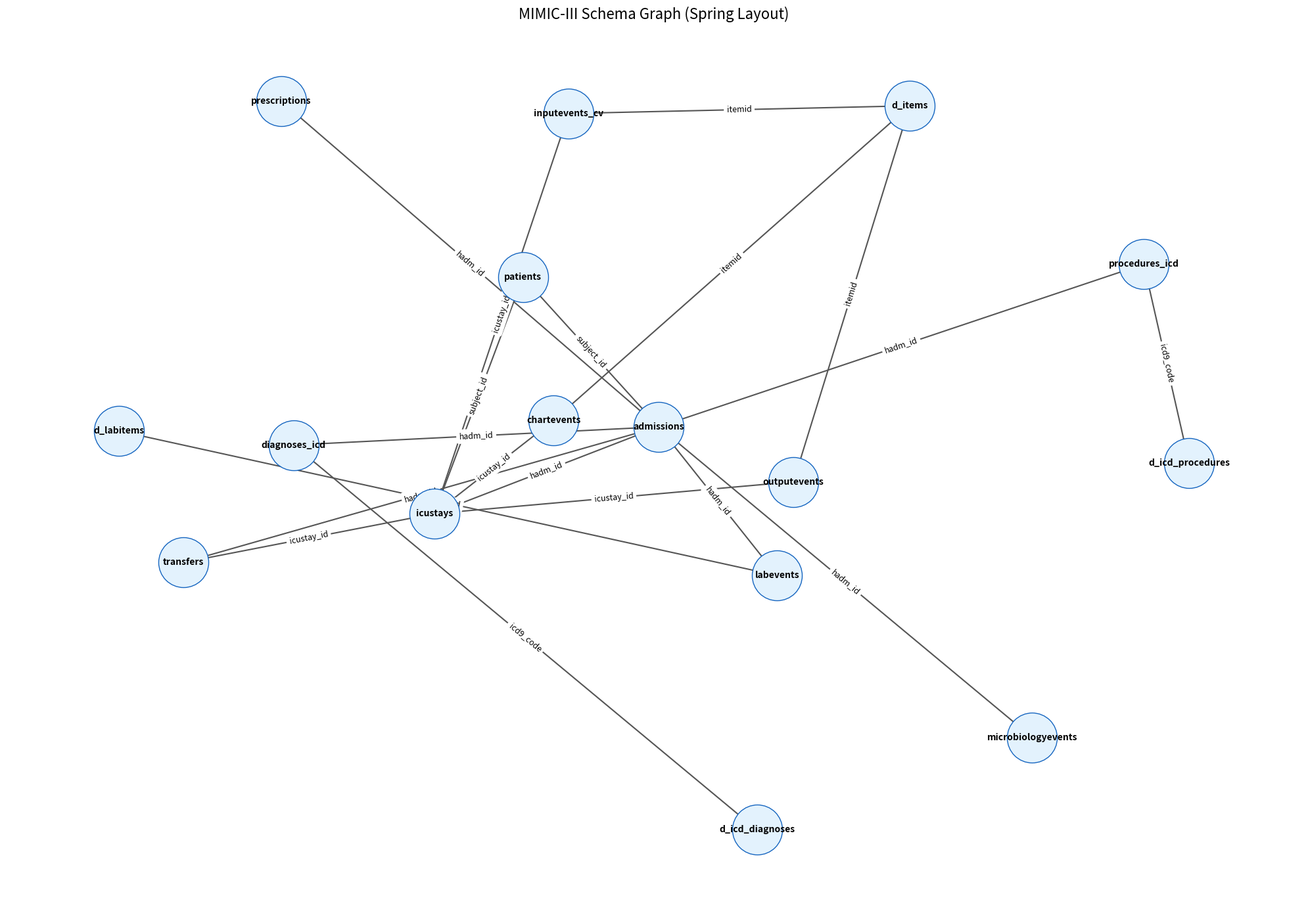
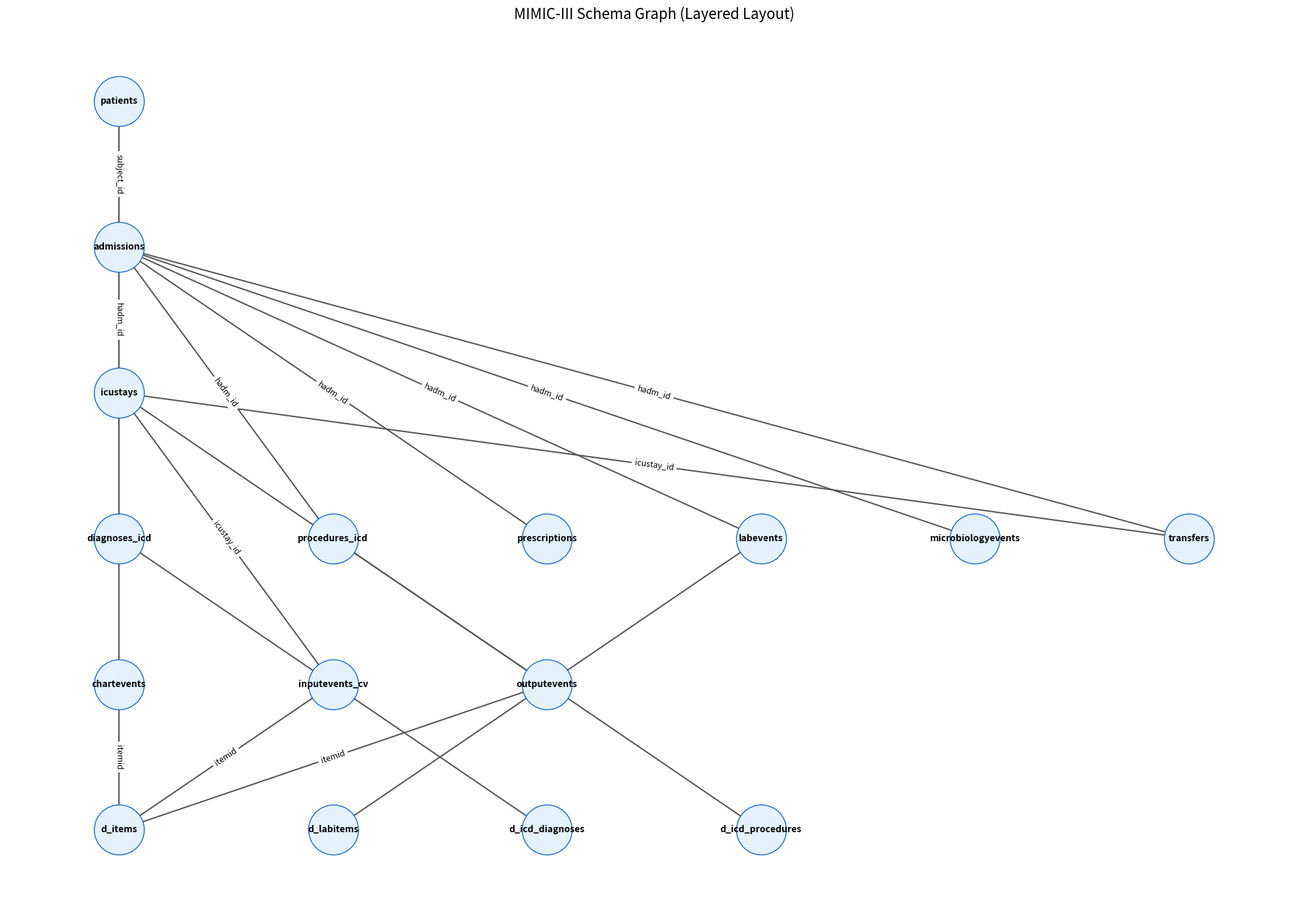

Source code (Python) for these figures, in order:
# vis.py
import matplotlib
matplotlib.use("Agg")  # Headless backend, không cần GUI
import matplotlib.pyplot as plt
import networkx as nx

# =====================
# Tables (tương tự tables.py)
# =====================
tables = {
    "patients": {},
    "admissions": {},
    "icustays": {},
    "diagnoses_icd": {},
    "procedures_icd": {},
    "prescriptions": {},
    "labevents": {},
    "chartevents": {},
    "inputevents_cv": {},
    "outputevents": {},
    "microbiologyevents": {},
    "transfers": {},
    "d_items": {},
    "d_labitems": {},
    "d_icd_diagnoses": {},
    "d_icd_procedures": {},
}

# =====================
# Build schema graph
# =====================
def build_schema_graph():
    G = nx.DiGraph()
    # Add nodes
    for table_name in tables.keys():
        G.add_node(table_name)

    # Core entity relations
    G.add_edge("patients", "admissions", key="subject_id")
    G.add_edge("patients", "icustays", key="subject_id")
    G.add_edge("admissions", "icustays", key="hadm_id")

    # Admission-level tables
    G.add_edge("admissions", "diagnoses_icd", key="hadm_id")
    G.add_edge("admissions", "procedures_icd", key="hadm_id")
    G.add_edge("admissions", "prescriptions", key="hadm_id")
    G.add_edge("admissions", "labevents", key="hadm_id")
    G.add_edge("admissions", "microbiologyevents", key="hadm_id")
    G.add_edge("admissions", "transfers", key="hadm_id")

    # ICU-level tables
    G.add_edge("icustays", "chartevents", key="icustay_id")
    G.add_edge("icustays", "inputevents_cv", key="icustay_id")
    G.add_edge("icustays", "outputevents", key="icustay_id")
    G.add_edge("icustays", "transfers", key="icustay_id")

    # Dictionary / lookup tables
    G.add_edge("diagnoses_icd", "d_icd_diagnoses", key="icd9_code")
    G.add_edge("procedures_icd", "d_icd_procedures", key="icd9_code")

    G.add_edge("chartevents", "d_items", key="itemid")
    G.add_edge("inputevents_cv", "d_items", key="itemid")
    G.add_edge("outputevents", "d_items", key="itemid")
    G.add_edge("labevents", "d_labitems", key="itemid")

    return G

# =====================
# Layered layout (EHR style)
# =====================
def layered_layout():
    layers = {
        "patients": 5,
        "admissions": 4,
        "icustays": 3,
        "diagnoses_icd": 2,
        "procedures_icd": 2,
        "prescriptions": 2,
        "labevents": 2,
        "microbiologyevents": 2,
        "transfers": 2,
        "chartevents": 1,
        "inputevents_cv": 1,
        "outputevents": 1,
        "d_items": 0,
        "d_labitems": 0,
        "d_icd_diagnoses": 0,
        "d_icd_procedures": 0
    }

    pos = {}
    layer_x = {}
    for node, layer in layers.items():
        layer_x.setdefault(layer, 0)
        pos[node] = (layer_x[layer], layer)
        layer_x[layer] += 1
    return pos

# =====================
# Draw graph
# =====================
def draw_graph(G, pos, title, filename):
    plt.figure(figsize=(20, 14))
    nx.draw_networkx_nodes(G, pos, node_size=3000, node_color="#E3F2FD", edgecolors="#1565C0")
    nx.draw_networkx_edges(G, pos, arrowstyle="->", arrowsize=15, edge_color="#555", width=1.5)
    nx.draw_networkx_labels(G, pos, font_size=10, font_weight="bold")

    # Edge labels (join keys)
    edge_labels = {(u, v): d["key"] for u, v, d in G.edges(data=True)}
    nx.draw_networkx_edge_labels(G, pos, edge_labels=edge_labels, font_size=9)

    plt.title(title, fontsize=16)
    plt.axis("off")
    plt.tight_layout()
    plt.savefig(filename, dpi=200)
    plt.close()
    print(f"✅ Saved {filename}")

# =====================
# MAIN
# =====================
if __name__ == "__main__":
    G = build_schema_graph()

    # Spring layout
    spring_pos = nx.spring_layout(G, seed=42, k=1.2)
    draw_graph(G, spring_pos, "MIMIC-III Schema Graph (Spring Layout)", "schema_graph_spring.png")

    # Layered layout
    layered_pos = layered_layout()
    draw_graph(G, layered_pos, "MIMIC-III Schema Graph (Layered Layout)", "schema_graph_layered.png")

    # Join path demo
    print("\n🔍 Example join paths:")
    print("patients → labevents:", nx.shortest_path(G, "patients", "labevents"))
    print("patients → d_items:", nx.shortest_path(G, "patients", "d_items"))
